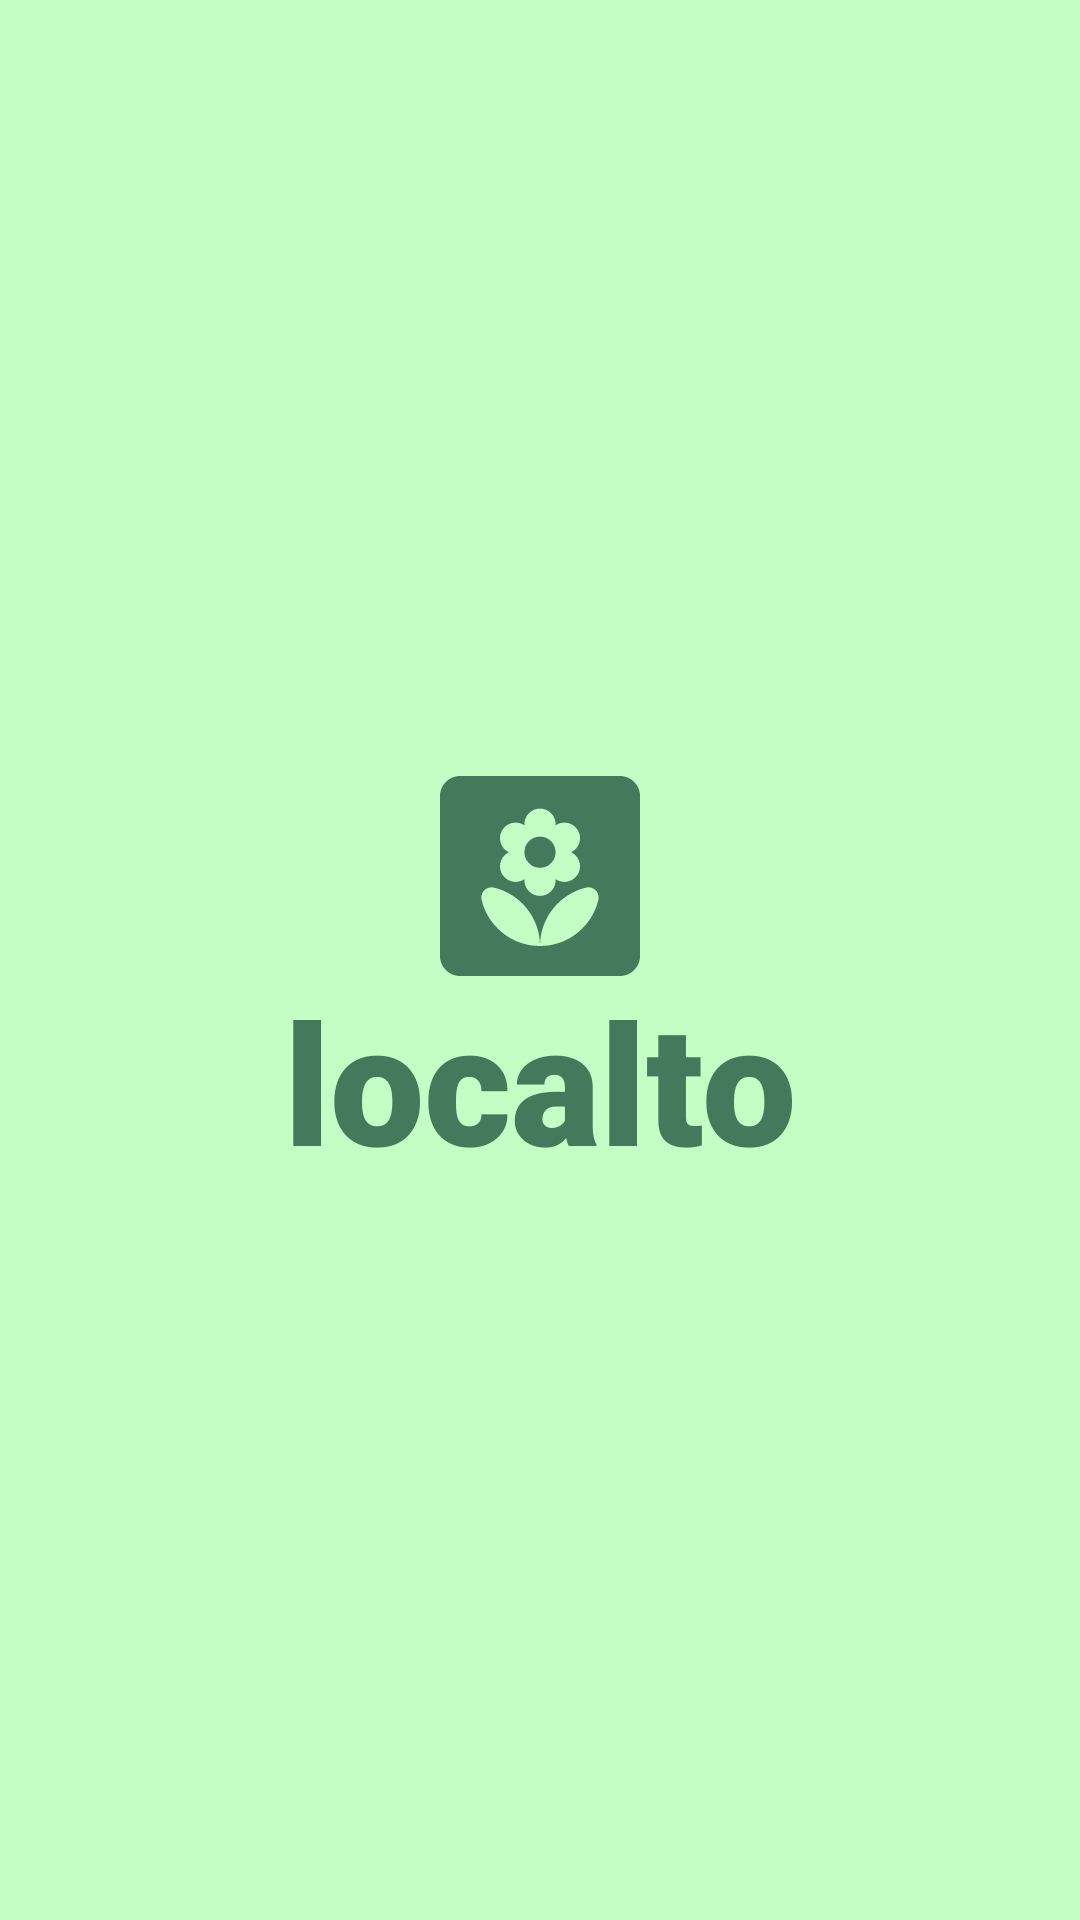

The Android layout XML behind this screen, and the referenced resources:
<!-- AndroidManifest.xml: application theme Theme.LLABank -->
<!-- res/layout/fragment_splash.xml -->
<?xml version="1.0" encoding="utf-8"?>
<androidx.constraintlayout.widget.ConstraintLayout xmlns:android="http://schemas.android.com/apk/res/android"
    xmlns:app="http://schemas.android.com/apk/res-auto"
    xmlns:tools="http://schemas.android.com/tools"
    android:layout_width="match_parent"
    android:layout_height="match_parent"
    android:background="@color/gen_bg"
    tools:context=".ui.screens.SplashFragment">

    <androidx.appcompat.widget.AppCompatImageView
        android:id="@+id/logo_iv"
        android:layout_width="@dimen/dimen_80dp"
        android:layout_height="@dimen/dimen_80dp"
        android:layout_gravity="center"
        android:layout_marginBottom="@dimen/dimen_56dp"
        app:layout_constraintBottom_toBottomOf="parent"
        app:layout_constraintEnd_toEndOf="parent"
        app:layout_constraintStart_toStartOf="parent"
        app:layout_constraintTop_toTopOf="parent"
        app:srcCompat="@drawable/round_yard_24"
        app:tint="@color/logo_bg" />

    <TextView
        android:id="@+id/logo_tv"
        android:layout_width="wrap_content"
        android:layout_height="wrap_content"
        android:layout_marginTop="@dimen/dimen_80dp"
        android:fontFamily="sans-serif-black"
        android:text="@string/local_to"
        android:textColor="@color/logo_bg"
        android:textSize="@dimen/dimen_56sp"
        android:textStyle="bold"
        app:layout_constraintBottom_toBottomOf="parent"
        app:layout_constraintEnd_toEndOf="parent"
        app:layout_constraintStart_toStartOf="parent"
        app:layout_constraintTop_toTopOf="parent" />

</androidx.constraintlayout.widget.ConstraintLayout>
<!-- resources referenced by this layout -->
<resources>
  <color name="gen_bg">#C3FFC5</color>
  <color name="logo_bg">#447A5C</color>
  <dimen name="dimen_56dp">56dp</dimen>
  <dimen name="dimen_56sp">56sp</dimen>
  <dimen name="dimen_80dp">80dp</dimen>
  <!-- drawable round_yard_24 (drawable) -->
  <vector xmlns:android="http://schemas.android.com/apk/res/android"
      android:width="24dp"
      android:height="24dp"
      android:tint="#4E4E4E"
      android:viewportWidth="24"
      android:viewportHeight="24">
  
      <path
          android:fillColor="@android:color/white"
          android:pathData="M20,2H4C2.9,2 2,2.9 2,4v16c0,1.1 0.9,2 2,2h16c1.1,0 2,-0.9 2,-2V4C22,2.9 21.1,2 20,2zM8,8.22c0,-0.86 0.7,-1.56 1.56,-1.56c0.33,0 0.64,0.1 0.89,0.28l-0.01,-0.12c0,-0.86 0.7,-1.56 1.56,-1.56s1.56,0.7 1.56,1.56l-0.01,0.12c0.26,-0.18 0.56,-0.28 0.89,-0.28c0.86,0 1.56,0.7 1.56,1.56c0,0.62 -0.37,1.16 -0.89,1.4C15.63,9.87 16,10.41 16,11.03c0,0.86 -0.7,1.56 -1.56,1.56c-0.33,0 -0.64,-0.11 -0.89,-0.28l0.01,0.12c0,0.86 -0.7,1.56 -1.56,1.56s-1.56,-0.7 -1.56,-1.56l0.01,-0.12c-0.26,0.18 -0.56,0.28 -0.89,0.28C8.7,12.59 8,11.89 8,11.03c0,-0.62 0.37,-1.16 0.89,-1.4C8.37,9.38 8,8.84 8,8.22zM12,19c-2.83,0 -5.21,-1.97 -5.84,-4.61c-0.18,-0.74 0.49,-1.4 1.23,-1.23C10.03,13.79 12,16.17 12,19c0,-2.83 1.97,-5.21 4.61,-5.84c0.74,-0.18 1.4,0.49 1.23,1.23C17.21,17.03 14.83,19 12,19z" />
  
      <path
          android:fillColor="@android:color/white"
          android:pathData="M12,9.62m-1.56,0a1.56,1.56 0,1 1,3.12 0a1.56,1.56 0,1 1,-3.12 0" />
  
  </vector>
  <string name="local_to">localto</string>
  <style name="Theme.LLABank" parent="Base.Theme.LLABank" />
  <style name="Base.Theme.LLABank" parent="Theme.Material3.DayNight.NoActionBar">
          
          <item name="colorAccent">@color/colorAccent</item>
          <item name="colorPrimary">@color/colorPrimary</item>
          <item name="colorPrimaryVariant">@color/colorPrimary</item>
          <item name="colorOnPrimary">@color/bg_black</item>
          <item name="colorOnSecondary">@color/bg_black</item>
          <item name="android:statusBarColor">?attr/colorPrimary</item>
          <item name="android:windowLightStatusBar">true</item>
          <item name="statusBarBackground">@color/bg_white</item>
          <item name="colorSurface">@color/bg_white</item>
      </style>
  <color name="colorAccent">#4924EF</color>
  <color name="colorPrimary">#FFFFFF</color>
  <color name="bg_black">#FF000000</color>
  <color name="bg_white">#FFFFFFFF</color>
</resources>
